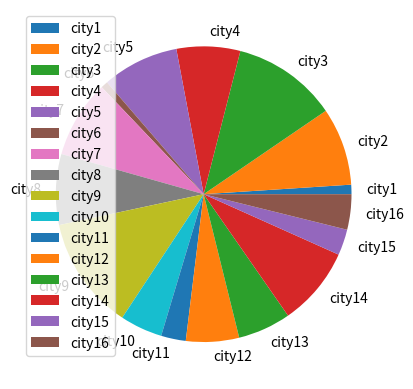

Here is the Python script that generated this plot:
import pandas as pd
import numpy as np
import matplotlib.pyplot as plt
data={"Temperature":[12,25,23,94,39,83,56,78,86,79,70,98,77,68,69,57]
      ,"Humidity":[8,66,89,54,65,6,66,60,96,36,21,45,45,67,22,30],
      "Wind":[34,44,55,45,32,14,65,58,76,98,76,32,87,65,43,36],
      "precepitation":[54,23,55,69,6,76,6,96,84,35,89,26,42,17,97,65]}
df=pd.DataFrame(data,index=["city1","city2","city3","city4","city5","city6","city7","city8","city9","city10","city11","city12","city13","city14","city15","city16"])
print(df)
df.plot.pie(y="Humidity")
plt.show()